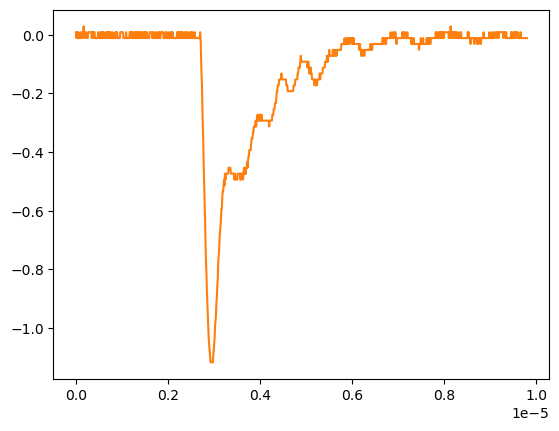

The file beside this chart, header and first rows:
# KEYSIGHT TECHNOLOGIES, MSO-X 3024T, MY58262555, 07.30.2019051434
# time, 1
# 2024-09-12 16:56:26.882658
0.000000000000000000e+00, 8.605520000000000183e-03
9.809809809809809921e-09, -1.149500000000000001e-02
1.961961961961961984e-08, 8.605520000000000183e-03
2.942942942942943142e-08, -1.149500000000000001e-02
3.923923923923923968e-08, -1.149500000000000001e-02
4.904904904904904795e-08, 8.605520000000000183e-03
5.885885885885886283e-08, -1.149500000000000001e-02
6.866866866866867110e-08, -1.149500000000000001e-02
7.847847847847847937e-08, -1.149500000000000001e-02
8.828828828828828763e-08, -1.149500000000000001e-02
9.809809809809809590e-08, 8.605520000000000183e-03
1.079079079079079042e-07, -1.149500000000000001e-02
1.177177177177177257e-07, -1.149500000000000001e-02
1.275275275275275207e-07, -1.149500000000000001e-02
1.373373373373373422e-07, 8.605520000000000183e-03
1.471471471471471372e-07, 8.605520000000000183e-03
1.569569569569569587e-07, 8.605520000000000183e-03
1.667667667667667802e-07, 2.870599999999999888e-02
1.765765765765765753e-07, -1.149500000000000001e-02
1.863863863863863968e-07, 8.605520000000000183e-03
1.961961961961961918e-07, 8.605520000000000183e-03
2.060060060060060133e-07, 8.605520000000000183e-03
2.158158158158158083e-07, 8.605520000000000183e-03
2.256256256256256298e-07, -1.149500000000000001e-02
2.354354354354354513e-07, -1.149500000000000001e-02
2.452452452452452728e-07, -1.149500000000000001e-02
2.550550550550550414e-07, -1.149500000000000001e-02
2.648648648648648629e-07, 8.605520000000000183e-03
2.746746746746746844e-07, 8.605520000000000183e-03
2.844844844844845059e-07, 8.605520000000000183e-03
2.942942942942942745e-07, 8.605520000000000183e-03
3.041041041041040960e-07, 8.605520000000000183e-03
3.139139139139139175e-07, 8.605520000000000183e-03
3.237237237237237390e-07, 8.605520000000000183e-03
3.335335335335335605e-07, 8.605520000000000183e-03
3.433433433433433290e-07, -1.149500000000000001e-02
3.531531531531531505e-07, 8.605520000000000183e-03
3.629629629629629720e-07, -1.149500000000000001e-02
3.727727727727727935e-07, 8.605520000000000183e-03
3.825825825825825621e-07, -1.149500000000000001e-02
3.923923923923923836e-07, 8.605520000000000183e-03
4.022022022022022051e-07, 8.605520000000000183e-03
4.120120120120120266e-07, -1.149500000000000001e-02
4.218218218218218481e-07, -1.149500000000000001e-02
4.316316316316316167e-07, -1.149500000000000001e-02
4.414414414414414382e-07, -1.149500000000000001e-02
4.512512512512512597e-07, -1.149500000000000001e-02
4.610610610610610812e-07, -1.149500000000000001e-02
4.708708708708709027e-07, -1.149500000000000001e-02
4.806806806806806712e-07, 8.605520000000000183e-03
4.904904904904905457e-07, 8.605520000000000183e-03
5.003003003003003142e-07, -1.149500000000000001e-02
5.101101101101100828e-07, -1.149500000000000001e-02
5.199199199199199572e-07, -1.149500000000000001e-02
5.297297297297297258e-07, 8.605520000000000183e-03
5.395395395395394944e-07, -1.149500000000000001e-02
5.493493493493493688e-07, -1.149500000000000001e-02
5.591591591591591374e-07, 8.605520000000000183e-03
... 942 more rows
